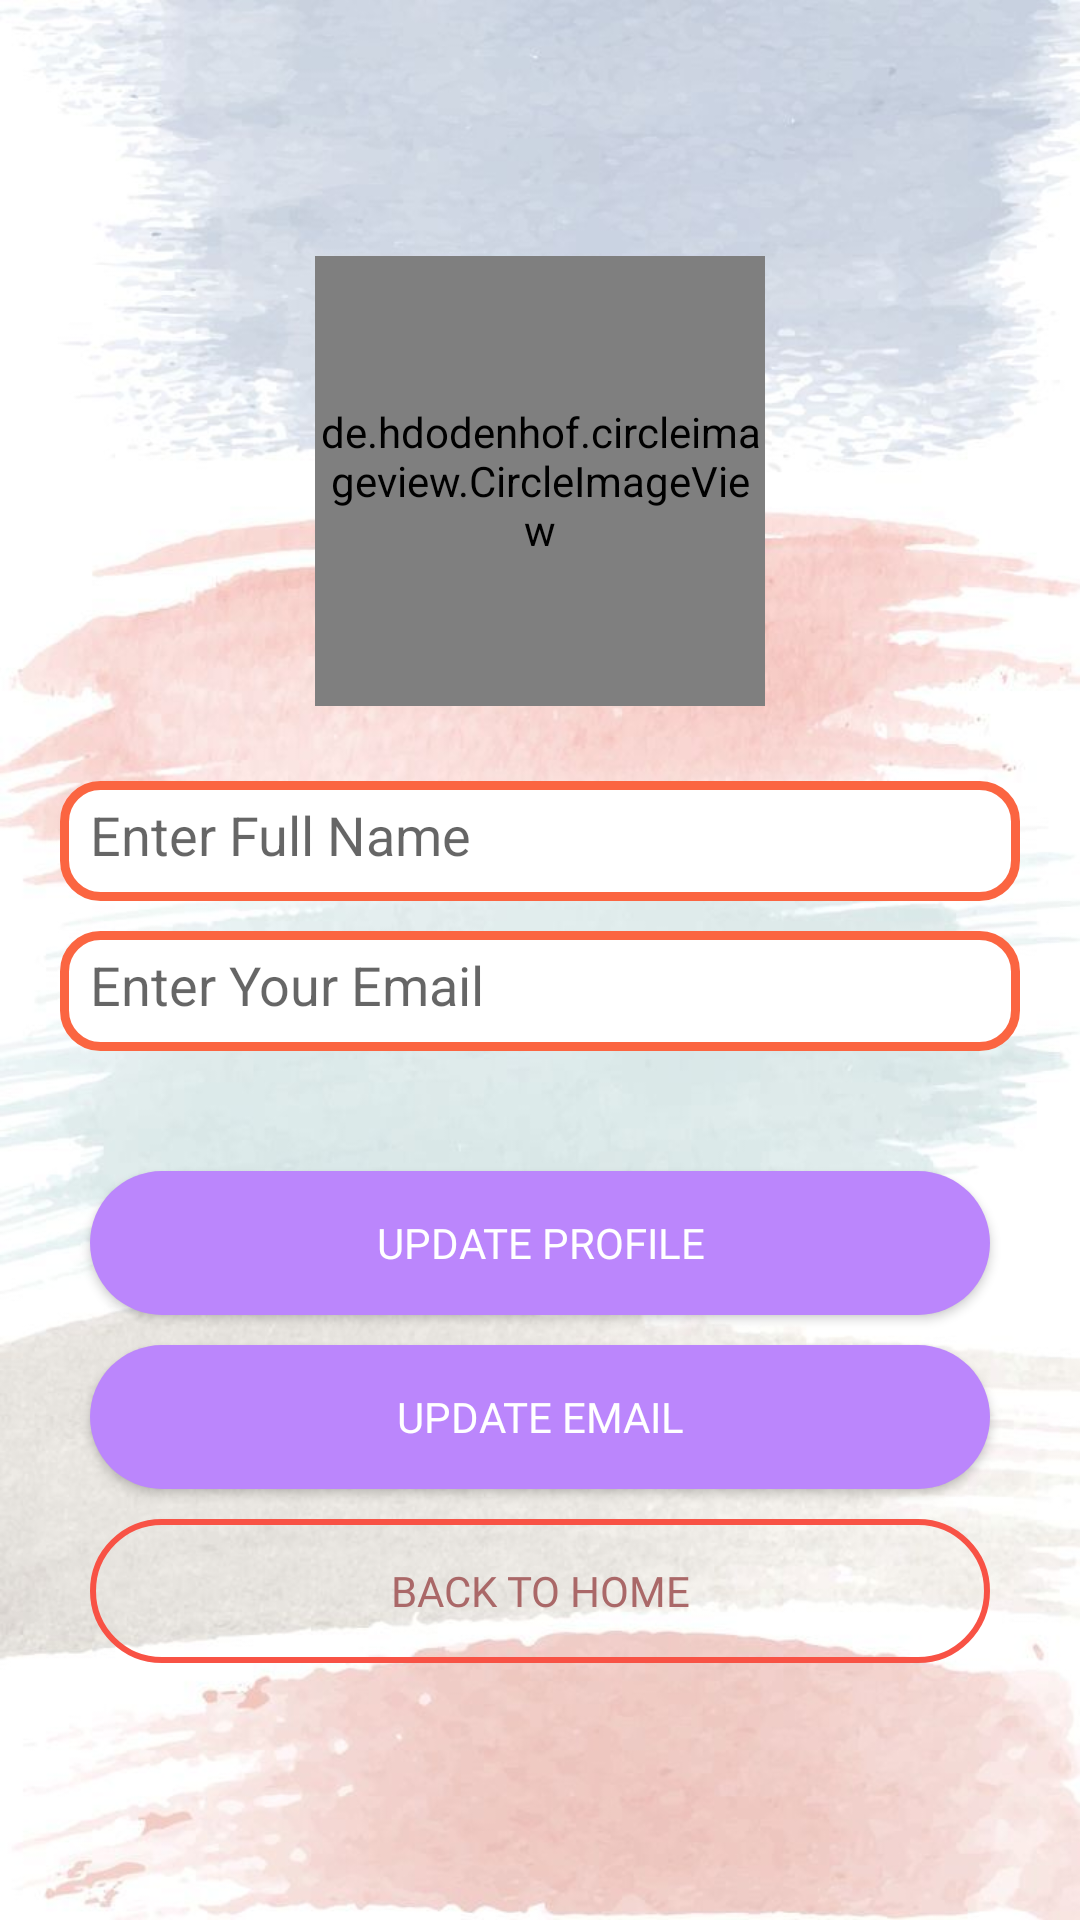

Layout XML and referenced resources for this Android screen:
<!-- AndroidManifest.xml: application theme Theme.ComicApp -->
<!-- res/layout/activity_update_profile_user.xml -->
<?xml version="1.0" encoding="utf-8"?>
<LinearLayout xmlns:android="http://schemas.android.com/apk/res/android"
    xmlns:tools="http://schemas.android.com/tools"
    android:layout_width="match_parent"
    android:layout_height="match_parent"
    tools:context=".activity.UpdateProfileUserActivity"
    android:gravity="center"
    android:orientation="vertical"
    android:padding="20dp"
    android:background="@drawable/img_12">
    <de.hdodenhof.circleimageview.CircleImageView
        android:id="@+id/updateAvt"
        android:src="@drawable/avatar"
        android:layout_width="150dp"
        android:layout_height="150dp"/>
    <EditText
        android:id="@+id/nameUpdate"
        android:background="@drawable/custom_edittext2"
        android:hint="Enter Full Name"
        android:padding="10dp"
        android:drawableStart="@drawable/profile_24"
        android:drawablePadding="10dp"
        android:layout_marginTop="25dp"
        android:layout_width="match_parent"
        android:layout_height="40dp"/>
    <EditText
        android:id="@+id/emailUpdate"
        android:background="@drawable/custom_edittext2"
        android:hint="Enter Your Email"
        android:padding="10dp"
        android:drawableStart="@drawable/ic_baseline_email_24"
        android:drawablePadding="10dp"
        android:layout_marginTop="10dp"
        android:layout_width="match_parent"
        android:layout_height="40dp"/>
    <androidx.appcompat.widget.AppCompatButton
        android:id="@+id/updateProfile"
        android:text="Update Profile"
        android:layout_width="300dp"
        android:layout_marginTop="40dp"
        android:fontFamily="@font/audiowide"
        android:textColor="@color/white"
        android:layout_height="wrap_content"
        android:background="@drawable/button_custom"/>
    <androidx.appcompat.widget.AppCompatButton
        android:id="@+id/updateEmail"
        android:text="Update Email"
        android:layout_width="300dp"
        android:layout_marginTop="10dp"
        android:fontFamily="@font/audiowide"
        android:textColor="@color/white"
        android:layout_height="wrap_content"
        android:background="@drawable/button_custom"/>
    <androidx.appcompat.widget.AppCompatButton
        android:id="@+id/btBackUpdate"
        android:text="Back to Home"
        android:layout_width="300dp"
        android:layout_marginTop="10dp"
        android:fontFamily="@font/audiowide"
        android:textColor="#AA6868"
        android:layout_height="wrap_content"
        android:background="@drawable/button_custom2"/>

</LinearLayout>
<!-- resources referenced by this layout -->
<resources>
  <color name="white">#FFFFFFFF</color>
  <!-- drawable button_custom (drawable) -->
  <?xml version="1.0" encoding="utf-8"?>
  <shape xmlns:android="http://schemas.android.com/apk/res/android">
      <solid
          android:color="@color/purple_200"/>
      <corners
          android:radius="50dp"/>
  
  </shape>
  <!-- drawable button_custom2 (drawable) -->
  <?xml version="1.0" encoding="utf-8"?>
  <shape xmlns:android="http://schemas.android.com/apk/res/android">
      <corners
          android:radius="50dp"/>
      <stroke
          android:width="2dp"
          android:color="#F85245"/>
  
  </shape>
  <!-- drawable custom_edittext2 (drawable) -->
  <?xml version="1.0" encoding="utf-8"?>
  <shape xmlns:android="http://schemas.android.com/apk/res/android" >
  
      <solid android:color="#FFFFFF" />
  
      <stroke
          android:width="3dp"
          android:color="#FB6541" />
      <corners
          android:radius="12dp"
          />
  
  </shape>
  <!-- drawable img_12: png bitmap (drawable, 716168 bytes) -->
  <style name="Theme.ComicApp" parent="Theme.MaterialComponents.Light.NoActionBar">
          
          <item name="colorPrimary">@color/purple_500</item>
          <item name="colorPrimaryVariant">@color/purple_700</item>
          <item name="colorOnPrimary">@color/white</item>
          
          <item name="colorSecondary">@color/teal_200</item>
          <item name="colorSecondaryVariant">@color/teal_700</item>
          <item name="colorOnSecondary">@color/black</item>
          
          <item name="android:statusBarColor" tools:targetApi="l">?attr/colorPrimaryVariant</item>
          
      </style>
  <color name="purple_200">#FFBB86FC</color>
  <color name="purple_500">#FF6200EE</color>
  <color name="purple_700">#FF3700B3</color>
  <color name="teal_200">#FF03DAC5</color>
  <color name="teal_700">#FF018786</color>
  <color name="black">#FF000000</color>
</resources>
